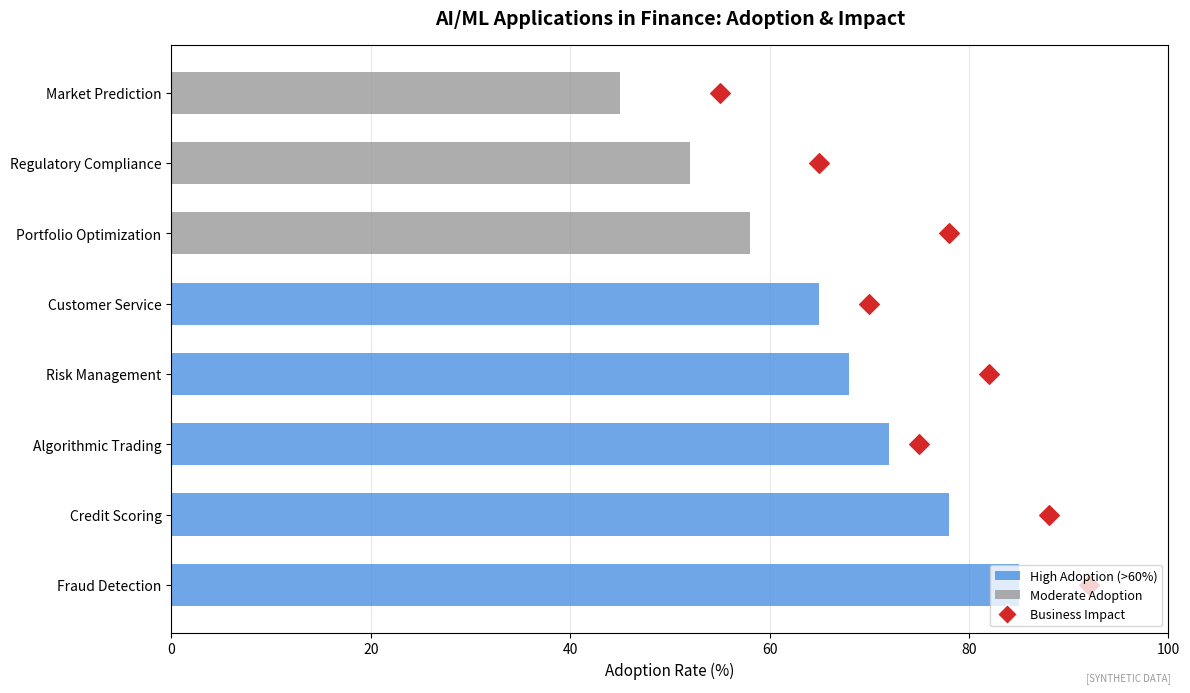

Write Python code to recreate this figure. (Note: this script raises an exception after producing the figure.)
"""
AI/ML Applications in Finance
Overview of key use cases

Output: ai_finance_applications.pdf
Module: module_03_ai_ml
Lesson: 25 - Introduction to AI/ML
"""

from pathlib import Path
import matplotlib.pyplot as plt
import numpy as np

CHART_METADATA = {
    'title': 'AI/ML Applications in Finance',
    'module': 'module_03_ai_ml',
    'lesson': 25,
    'url': 'https://github.com/Digital-AI-Finance/digital-finance/tree/main/module_03_ai_ml/figures/ai_finance_applications'
}

plt.rcParams.update({'font.size': 10, 'axes.labelsize': 10})

def create_chart():
    fig, ax = plt.subplots(figsize=(12, 7))

    applications = [
        'Fraud Detection', 'Credit Scoring', 'Algorithmic Trading',
        'Risk Management', 'Customer Service', 'Portfolio Optimization',
        'Regulatory Compliance', 'Market Prediction'
    ]
    adoption_rate = [85, 78, 72, 68, 65, 58, 52, 45]
    impact_score = [92, 88, 75, 82, 70, 78, 65, 55]

    colors = ['#4A90E2' if a > 60 else '#999999' for a in adoption_rate]

    bars = ax.barh(applications, adoption_rate, color=colors, alpha=0.8, height=0.6)

    # Add impact markers
    for i, (app, impact) in enumerate(zip(applications, impact_score)):
        ax.scatter(impact, i, color='#D62728', s=100, zorder=5, marker='D')

    ax.set_xlabel('Adoption Rate (%)', fontsize=11)
    ax.set_title('AI/ML Applications in Finance: Adoption & Impact', fontsize=14, fontweight='bold', pad=15)
    ax.set_xlim(0, 100)

    # Add legend
    from matplotlib.lines import Line2D
    legend_elements = [
        plt.Rectangle((0,0), 1, 1, facecolor='#4A90E2', alpha=0.8, label='High Adoption (>60%)'),
        plt.Rectangle((0,0), 1, 1, facecolor='#999999', alpha=0.8, label='Moderate Adoption'),
        Line2D([0], [0], marker='D', color='w', markerfacecolor='#D62728', markersize=10, label='Business Impact')
    ]
    ax.legend(handles=legend_elements, loc='lower right', fontsize=9)

    ax.xaxis.grid(True, alpha=0.3)
    ax.set_axisbelow(True)

    fig.text(0.98, 0.02, '[SYNTHETIC DATA]', fontsize=7, color='#999999', ha='right', style='italic')
    plt.tight_layout()

    output_path = Path(__file__).parent / 'ai_finance_applications.pdf'
    plt.savefig(output_path, format='pdf', dpi=300, bbox_inches='tight')
    plt.close()
    print(f"Chart saved to: {output_path}")
    return output_path

if __name__ == '__main__':
    create_chart()
